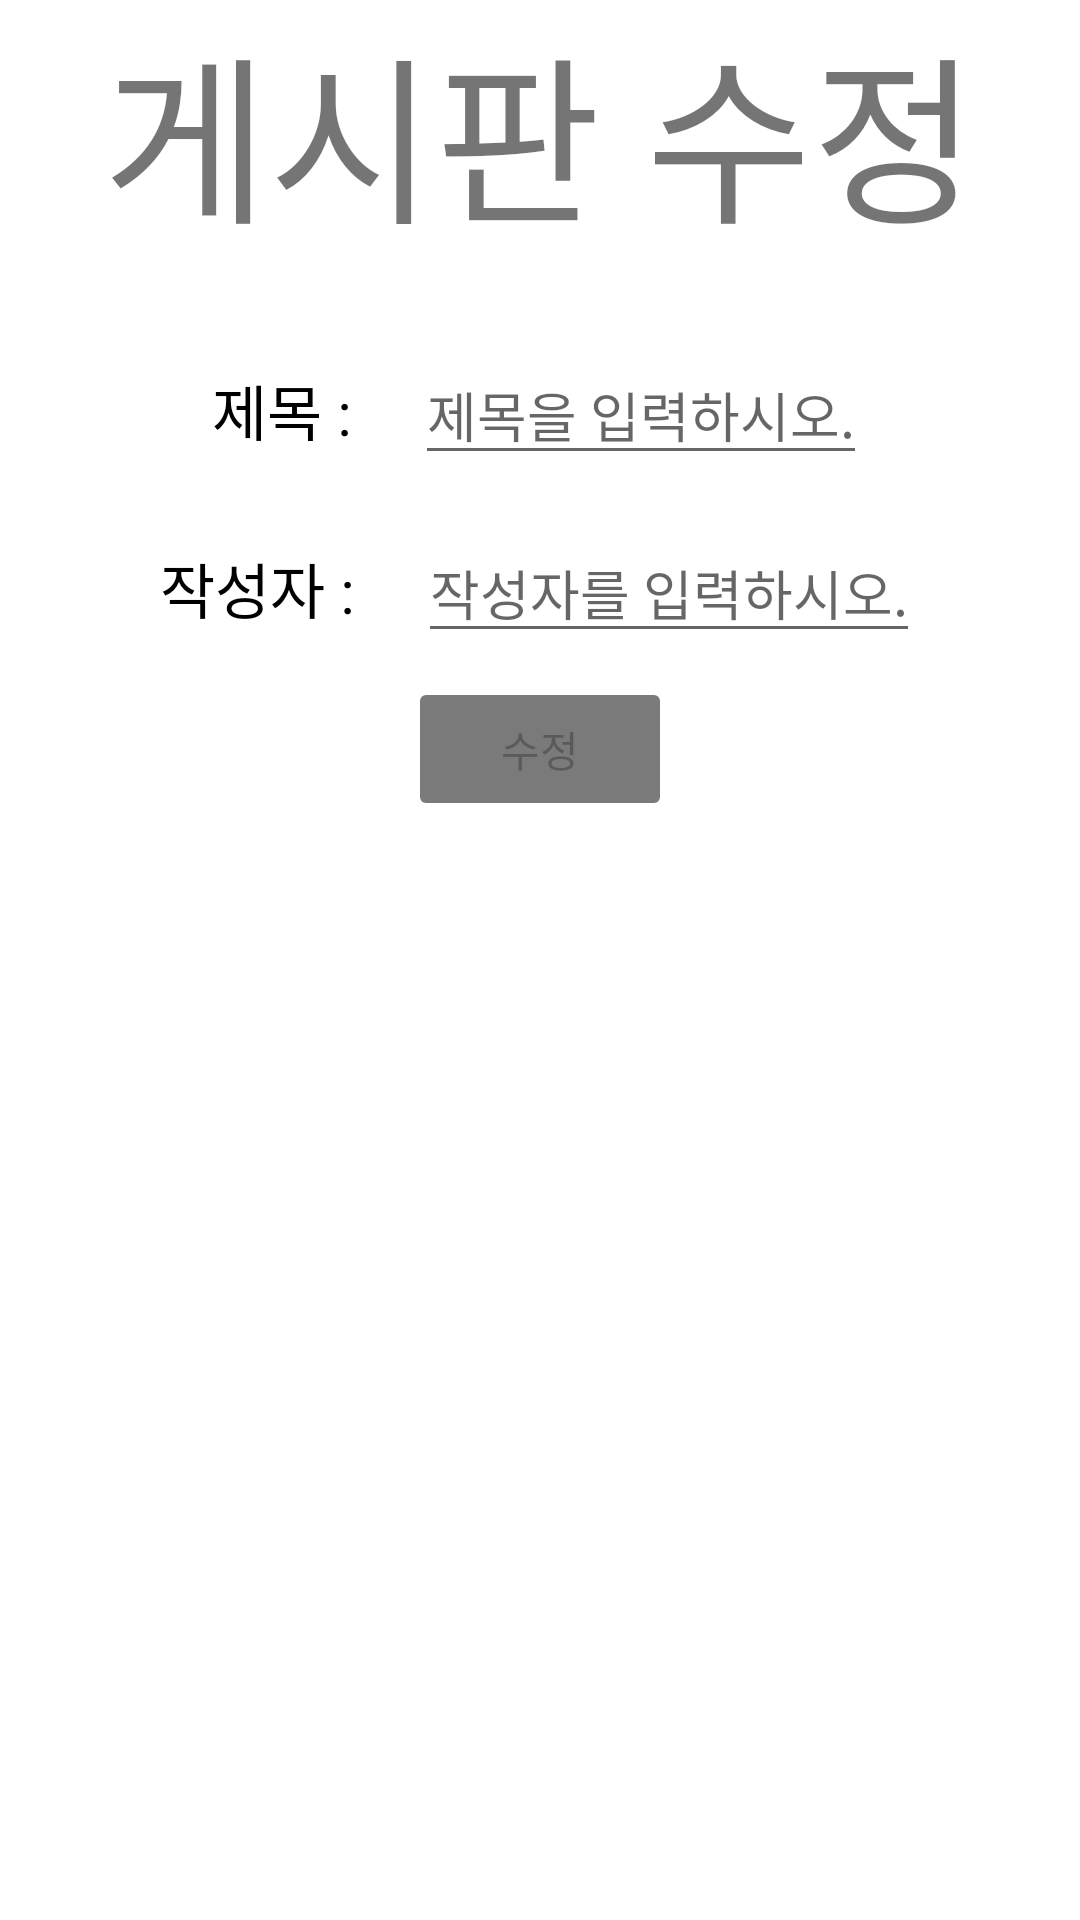

This screen was rendered from an Android layout file. Write that file and the resources it references.
<!-- AndroidManifest.xml: application theme Theme.BCSD_Android -->
<!-- res/layout/activity_board_add.xml -->
<?xml version="1.0" encoding="utf-8"?>
<layout>
    
    <androidx.constraintlayout.widget.ConstraintLayout xmlns:android="http://schemas.android.com/apk/res/android"
        xmlns:app="http://schemas.android.com/apk/res-auto"
        xmlns:tools="http://schemas.android.com/tools"
        android:layout_width="match_parent"
        android:layout_height="match_parent"
        tools:context=".task12mvvm.BoardAddActivity">

        <TextView
            android:id="@+id/boardAdd_text_view"
            android:layout_width="match_parent"
            android:layout_height="0dp"
            android:gravity="center"
            android:text="게시판 수정"
            android:textSize="60dp"
            app:layout_constraintBottom_toTopOf="@+id/boardAdd_linear_layout" />

        <LinearLayout
            android:id="@+id/boardAdd_linear_layout"
            android:layout_width="match_parent"
            android:layout_height="0dp"
            android:layout_marginTop="20dp"
            android:gravity="center"
            android:orientation="vertical"
            app:layout_constraintTop_toBottomOf="@+id/boardAdd_text_view">

            <LinearLayout
                android:layout_width="wrap_content"
                android:layout_height="wrap_content"
                android:orientation="horizontal">

                <TextView
                    android:layout_width="wrap_content"
                    android:layout_height="wrap_content"
                    android:layout_margin="8dp"
                    android:text="제목 : "
                    android:textColor="@color/black"
                    android:textSize="20dp" />

                <EditText
                    android:id="@+id/boardAdd_edit_text_title"
                    android:layout_width="match_parent"
                    android:layout_height="wrap_content"
                    android:layout_margin="8dp"
                    android:hint="제목을 입력하시오." />
            </LinearLayout>

            <LinearLayout
                android:layout_width="wrap_content"
                android:layout_height="wrap_content"
                android:orientation="horizontal">

                <TextView
                    android:layout_width="wrap_content"
                    android:layout_height="wrap_content"
                    android:layout_margin="8dp"
                    android:text="작성자 : "
                    android:textColor="@color/black"
                    android:textSize="20dp" />

                <EditText
                    android:id="@+id/boardAdd_edit_text_writer"
                    android:layout_width="match_parent"
                    android:layout_height="wrap_content"
                    android:layout_margin="8dp"
                    android:hint="작성자를 입력하시오." />

            </LinearLayout>

            <Button
                android:id="@+id/boardAdd_edit_button"
                android:layout_width="wrap_content"
                android:layout_height="wrap_content"
                android:enabled="false"
                android:text="수정"
                android:layout_gravity="center"
                android:backgroundTint="@color/gray"/>

        </LinearLayout>

    </androidx.constraintlayout.widget.ConstraintLayout>
</layout>
<!-- resources referenced by this layout -->
<resources>
  <color name="black">#FF000000</color>
  <color name="gray">#7A7A7A</color>
  <style name="Theme.BCSD_Android" parent="Theme.MaterialComponents.DayNight.DarkActionBar">
          
          <item name="colorPrimary">@color/purple_500</item>
          <item name="colorPrimaryVariant">@color/purple_700</item>
          <item name="colorOnPrimary">@color/white</item>
          
          <item name="colorSecondary">@color/teal_200</item>
          <item name="colorSecondaryVariant">@color/teal_700</item>
          <item name="colorOnSecondary">@color/black</item>
          
          <item name="android:statusBarColor" tools:targetApi="l">?attr/colorPrimaryVariant</item>
          
      </style>
  <color name="purple_500">#FF6200EE</color>
  <color name="purple_700">#FF3700B3</color>
  <color name="white">#FFFFFFFF</color>
  <color name="teal_200">#FF03DAC5</color>
  <color name="teal_700">#FF018786</color>
</resources>
